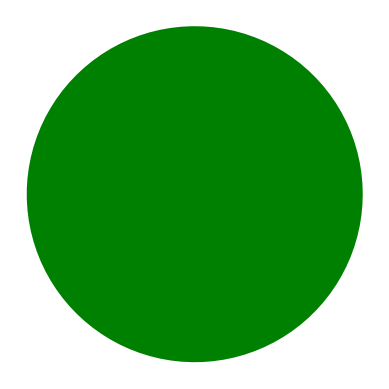

This chart was generated by the following Python code:
import matplotlib.pyplot as plt
import numpy as np

theta = np.linspace(0, 2*np.pi, 100)

for r, c in zip([1, 2, 3, 4], ['red', 'orange', 'yellow', 'green']):
    x = r * np.cos(theta)
    y = r * np.sin(theta)
    plt.fill(x, y, c)

plt.gca().set_aspect('equal')
plt.axis('off')
plt.show()
